Run: headless pygame with SDL's dummy video driver; simulated clock (each Clock.tick advances the game by its frame time, no real sleeping); random seed 0; keys injected as events and as key.get_pressed() state; no mouse input.
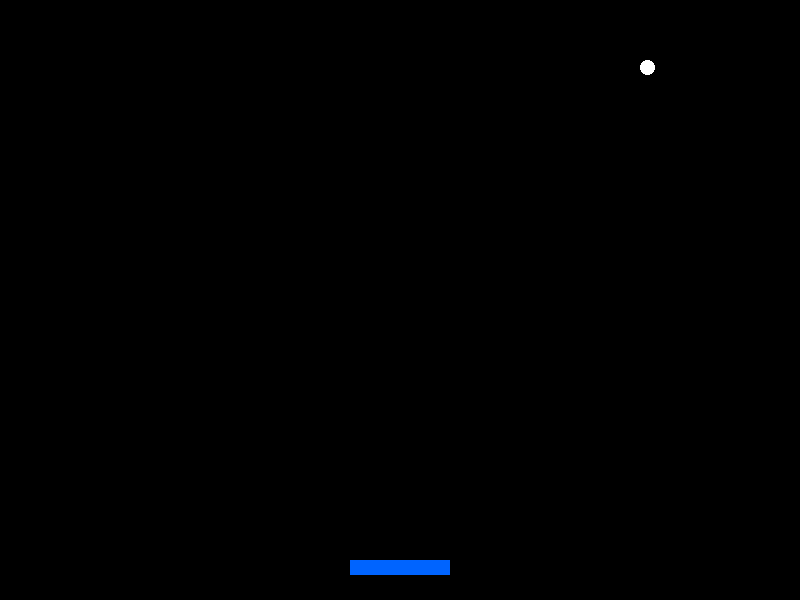
Frame 1 of 4 · flips 1–60 · no input
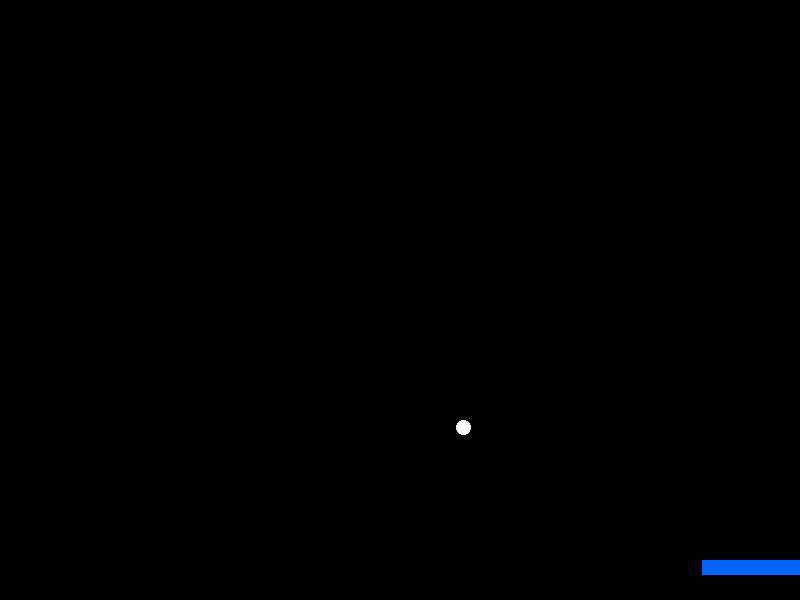
Frame 2 of 4 · flips 61–180 · tapped SPACE, RETURN · held RIGHT (→), D
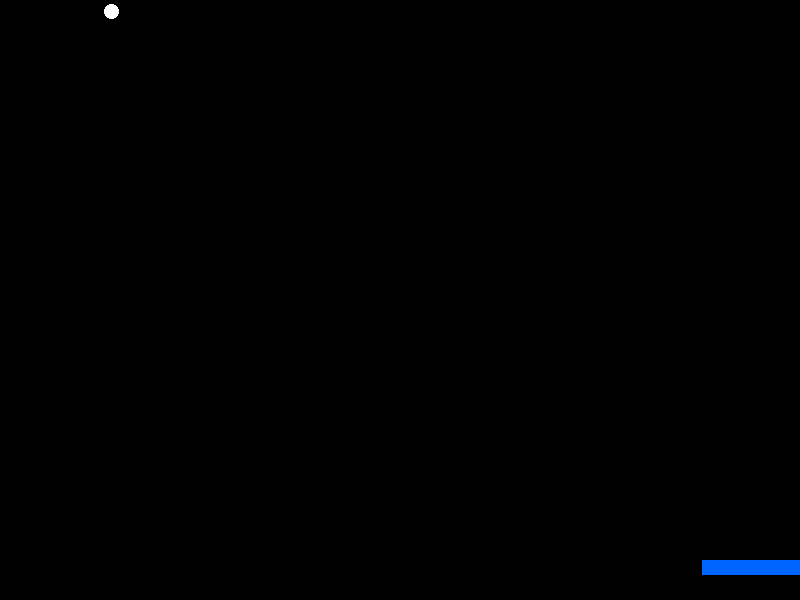
Frame 3 of 4 · flips 181–300 · held DOWN (↓), S
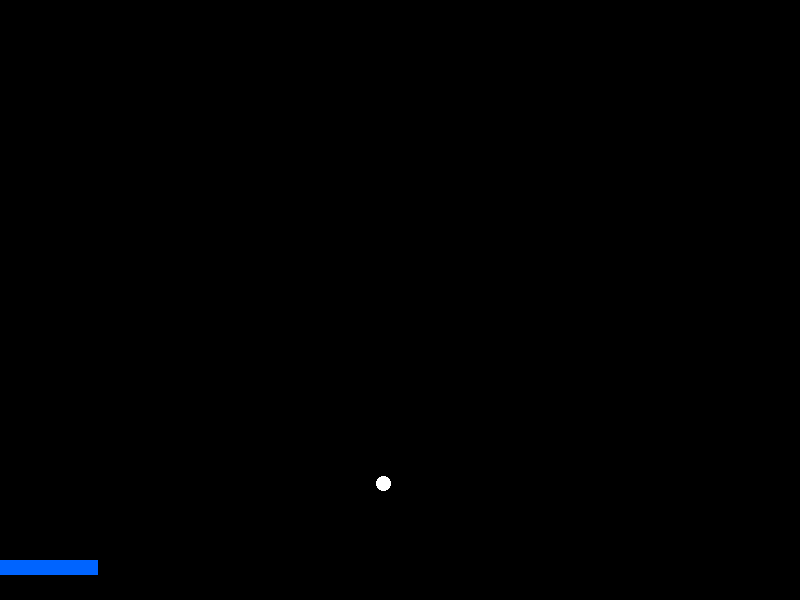
Frame 4 of 4 · flips 301–420 · held LEFT (←), A, UP (↑), W

The pygame program that drew these frames:

import pygame

# Initialize pygame
pygame.init()

# Screen settings
WIDTH, HEIGHT = 800, 600
screen = pygame.display.set_mode((WIDTH, HEIGHT))
pygame.display.set_caption("Breakout")

# Colors
WHITE = (255, 255, 255)
BLACK = (0, 0, 0)
BLUE = (0, 100, 255)

# Paddle settings
paddle_width, paddle_height = 100, 15
paddle_x = (WIDTH - paddle_width) // 2
paddle_y = HEIGHT - 40
paddle_speed = 8

# Ball settings
ball_size = 15
ball_x = WIDTH // 2
ball_y = HEIGHT // 2
ball_dx = 4
ball_dy = -4

# Game loop
clock = pygame.time.Clock()
running = True

while running:
    # Handle events
    for event in pygame.event.get():
        if event.type == pygame.QUIT:
            running = False

    # Paddle movement
    keys = pygame.key.get_pressed()
    if keys[pygame.K_LEFT] and paddle_x > 0:
        paddle_x -= paddle_speed
    if keys[pygame.K_RIGHT] and paddle_x < WIDTH - paddle_width:
        paddle_x += paddle_speed

    # Ball movement
    ball_x += ball_dx
    ball_y += ball_dy

    # Ball collision with walls
    if ball_x <= 0 or ball_x >= WIDTH - ball_size:
        ball_dx = -ball_dx
    if ball_y <= 0:
        ball_dy = -ball_dy

    # Ball collision with paddle
    if (ball_y + ball_size >= paddle_y and 
        ball_y + ball_size <= paddle_y + paddle_height and
        ball_x + ball_size >= paddle_x and 
        ball_x <= paddle_x + paddle_width):
        ball_dy = -ball_dy
        ball_y = paddle_y - ball_size  # Prevent sticking

    # Ball falls off bottom - reset
    if ball_y > HEIGHT:
        ball_x = WIDTH // 2
        ball_y = HEIGHT // 2
        ball_dy = -4

    # Draw everything
    screen.fill(BLACK)
    pygame.draw.rect(screen, BLUE, (paddle_x, paddle_y, paddle_width, paddle_height))
    pygame.draw.ellipse(screen, WHITE, (ball_x, ball_y, ball_size, ball_size))

    pygame.display.flip()
    clock.tick(60)

pygame.quit()
